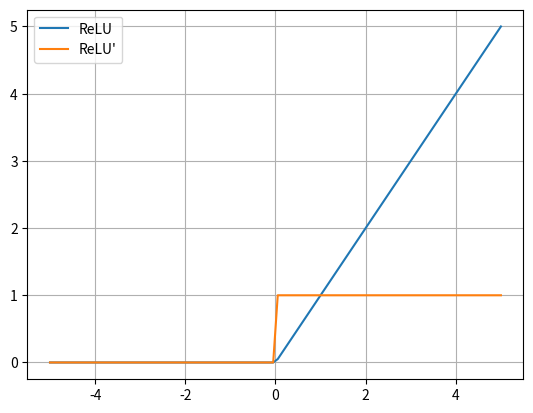

The script that saved this image:
import numpy as np
import matplotlib.pyplot as plt

x=np.linspace(-5,5,100)
relu=np.maximum(0,x)
drelu=(np.where(x>0,1,0))

plt.plot(x,relu,label='ReLU')
plt.plot(x,drelu,label="ReLU'")
plt.legend()
plt.grid()
plt.show()
